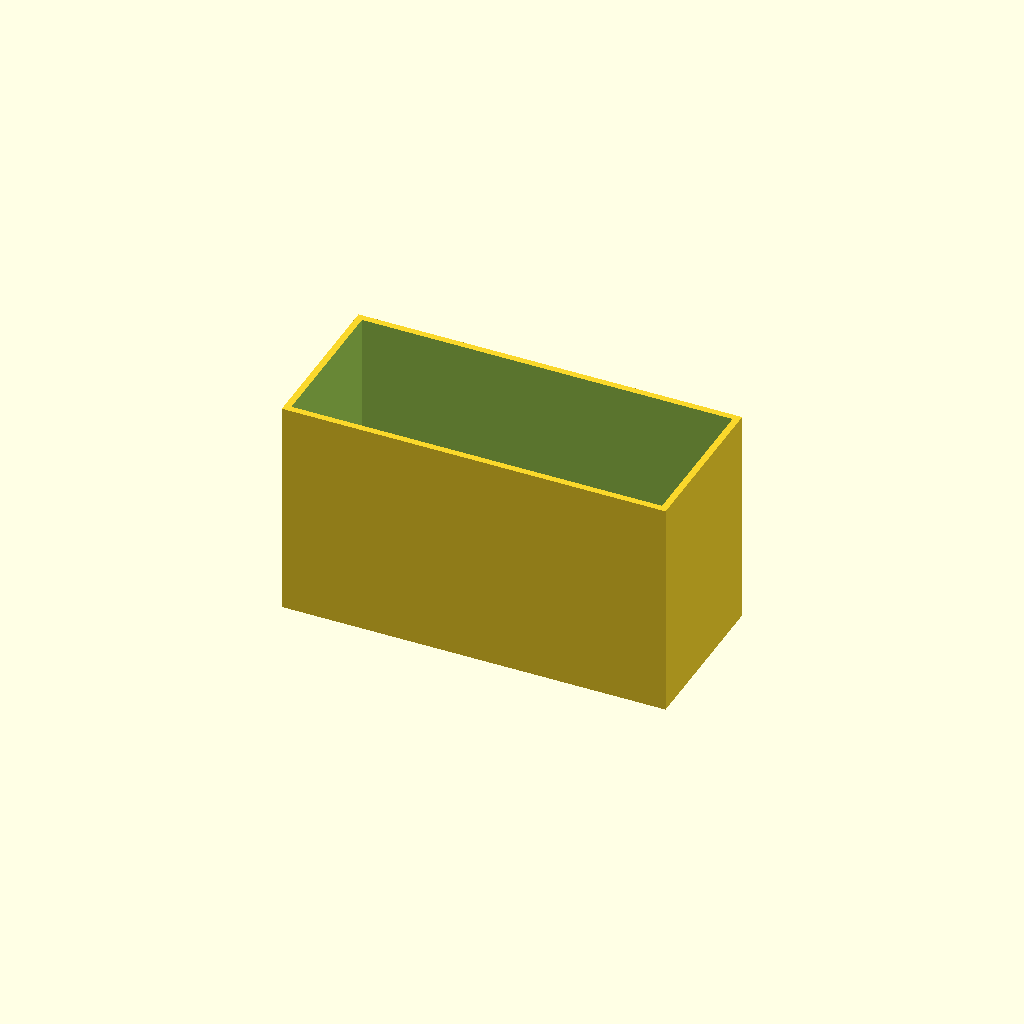
Cell 1 — every parameter at its default value.
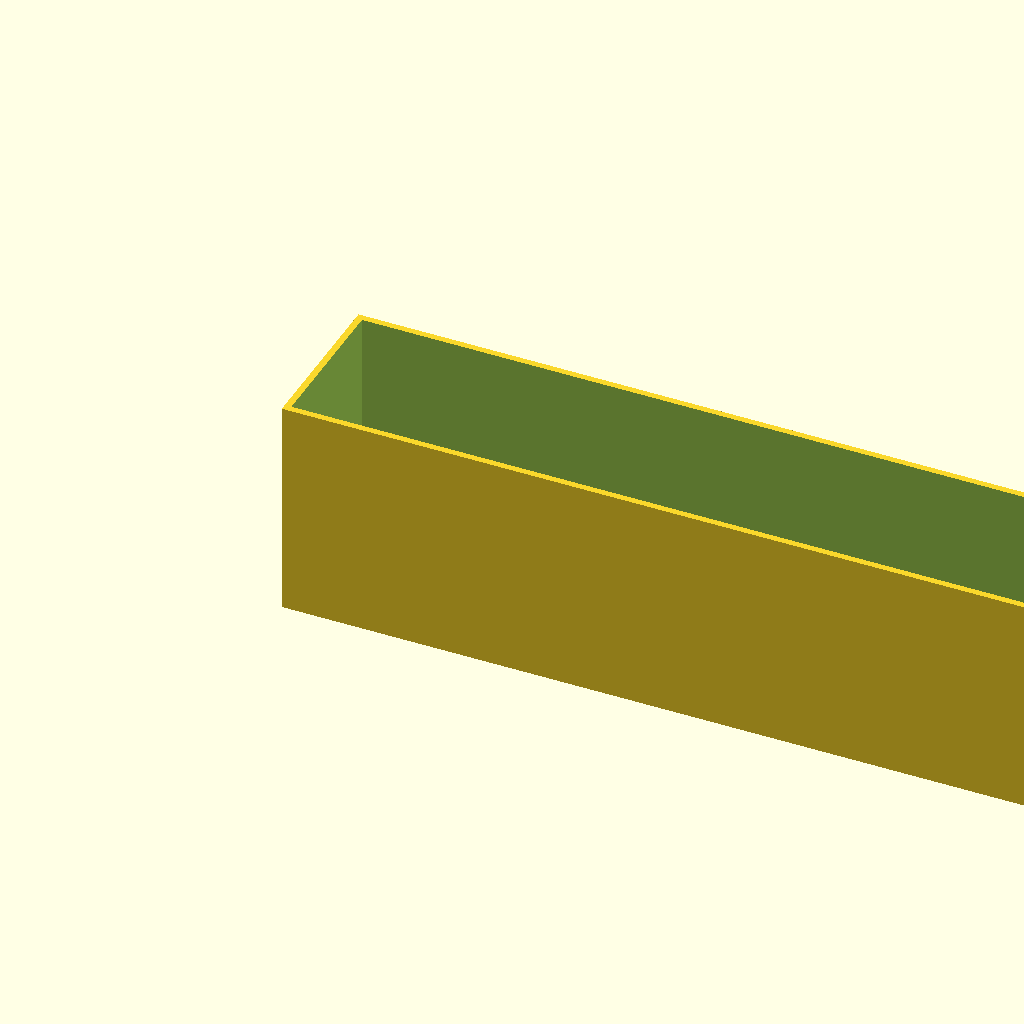
Cell 2: box_l = 140 (everything else at default).
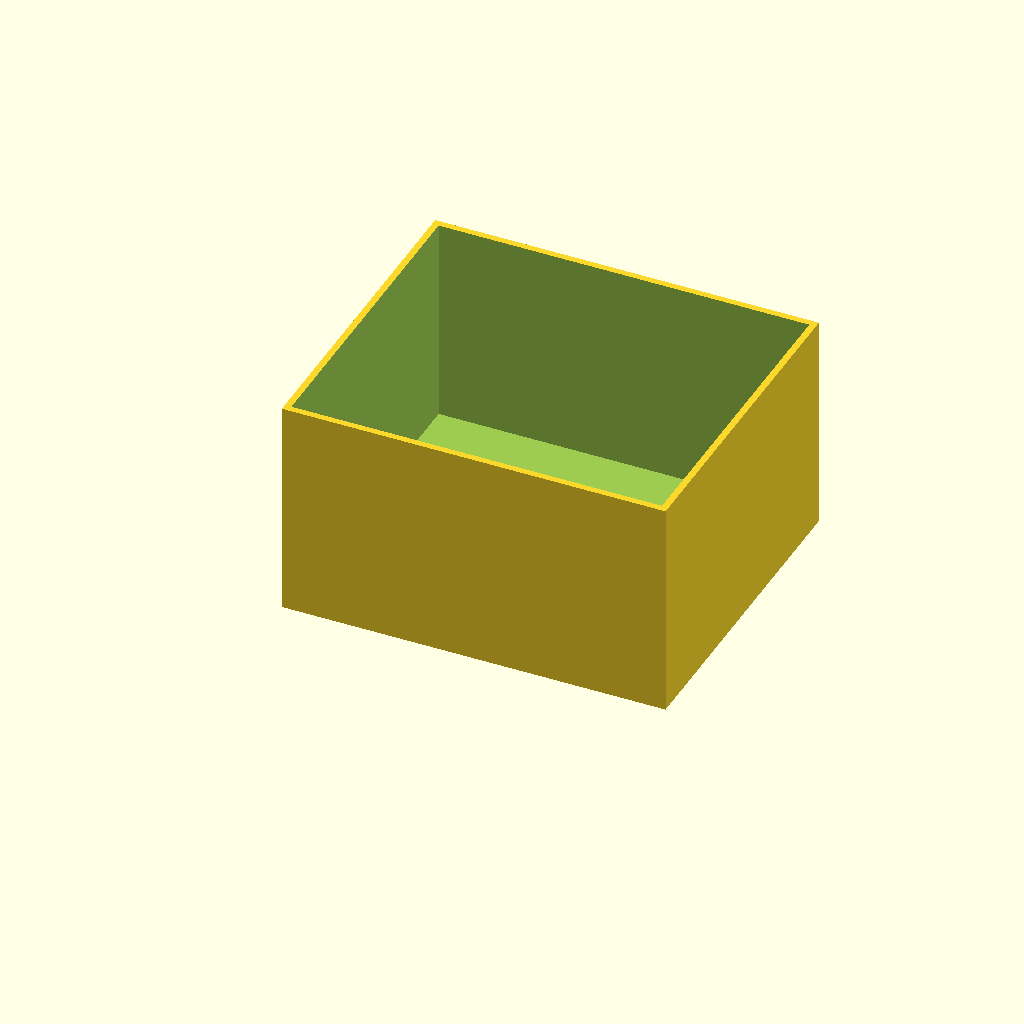
Cell 3: the same model with box_w = 60.
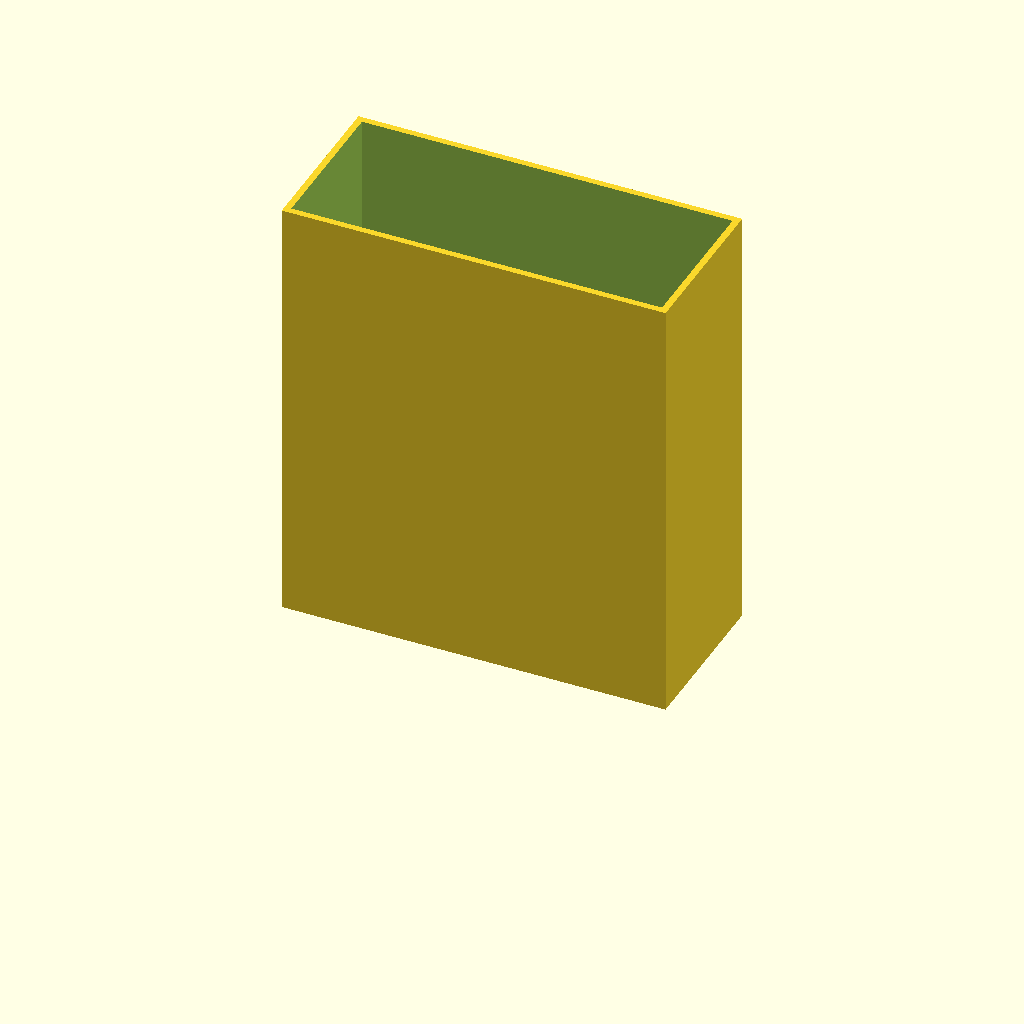
Cell 4: the same model with box_h = 80.
All cells are drawn from one camera (rotation 55°, 0°, 25°, orthographic, colour scheme Cornfield), so only the parameter changes between them.
Source of the model, optional_data/data/scale1/thinwalls/part_0117.scad:
$fn = 32;

// ----------------------------------------------------------------------
// Open box: 1.2 mm walls
// ----------------------------------------------------------------------

// --- parameters (mm) ---
box_l = 70;               // outer length, X
box_w = 30;               // outer width, Y
box_h = 40;               // outer height, Z
wall = 1.2;               // wall thickness
floor = 2;                // floor thickness
fit_tol = 0.1;            // tolerance for press fits, mm
free_tol = 0.3;           // tolerance for clearance fits, mm

difference() {
  cube([box_l, box_w, box_h]);
  translate([wall, wall, floor])
    cube([box_l - 2 * wall, box_w - 2 * wall, box_h]);
}
Customizer parameters (derived from the source; name, type, default, range or options):
box_l: number, default 70
box_w: number, default 30
box_h: number, default 40
wall: number, default 1.2
floor: number, default 2
fit_tol: number, default 0.1
free_tol: number, default 0.3
